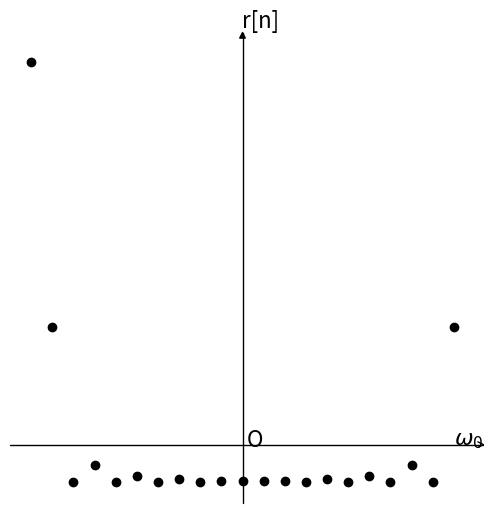

This chart was generated by the following Python code:
import numpy as np 
import matplotlib as mpl
import matplotlib.pyplot as plt
import mpl_toolkits.axisartist as axisartist

fig = plt.figure(figsize=(6,6))

ax = axisartist.Subplot(fig, 111)  
fig.add_axes(ax)
ax.axis[:].set_visible(False)
ax.axis["x"] = ax.new_floating_axis(0,0)
ax.axis["x"].set_axisline_style("->", size = 1.0)
ax.axis["y"] = ax.new_floating_axis(1,0)
ax.axis["y"].set_axisline_style("-|>", size = 1.0)
ax.axis["x"].set_axis_direction("top")
ax.axis["y"].set_axis_direction("right")

n = np.arange(-10,11,1)
y = n*0*(n<0)+n*1*(n>=0)

plt.xticks([])
plt.yticks([])

plt.text(0.2,-0.3,'O',fontdict={'size':16})
plt.text(0,60,'r[n]',fontdict={'size':16})
plt.text(10,-0.05,r'$\omega_0$',fontdict={'size':16})

plt.scatter(n,np.fft.fft(y),color='black')
plt.show()
